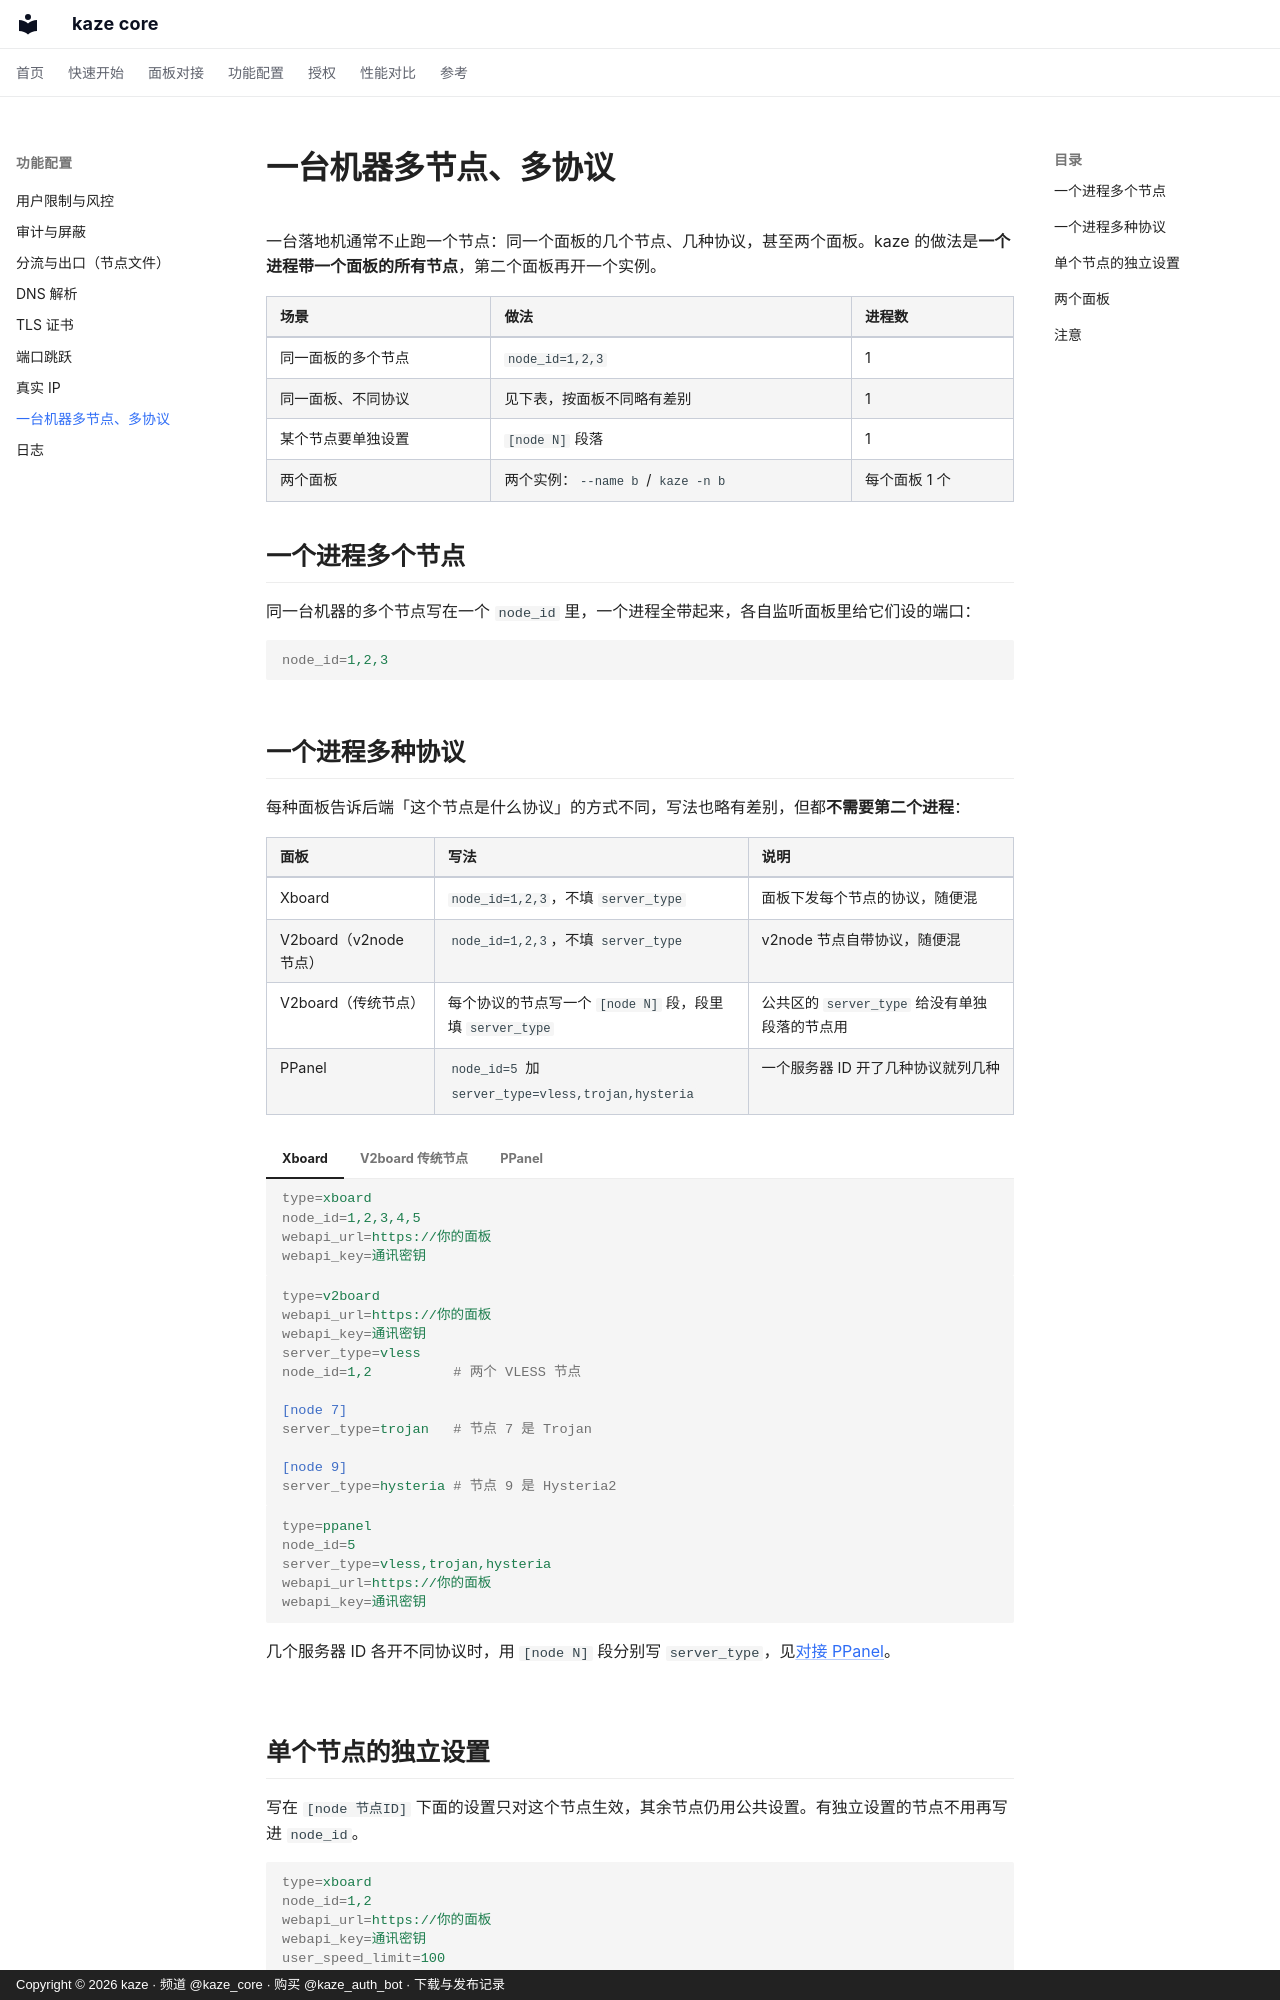

repository: kazeproxy/kaze-docs · page: features/multinode/index.html · generator: mkdocs · copyright: Copyright © 2026 kaze · 频道 @kaze_core · 购买 @kaze_auth_bot · 下载与发布记录

# 一台机器多节点、多协议

一台落地机通常不止跑一个节点：同一个面板的几个节点、几种协议，甚至两个面板。kaze 的做法是**一个进程带一个面板的所有节点**，第二个面板再开一个实例。

| 场景 | 做法 | 进程数 |
| --- | --- | --- |
| 同一面板的多个节点 | `node_id=1,2,3` | 1 |
| 同一面板、不同协议 | 见下表，按面板不同略有差别 | 1 |
| 某个节点要单独设置 | `[node N]` 段落 | 1 |
| 两个面板 | 两个实例：`--name b` / `kaze -n b` | 每个面板 1 个 |

## 一个进程多个节点

同一台机器的多个节点写在一个 `node_id` 里，一个进程全带起来，各自监听面板里给它们设的端口：

```ini
node_id=1,2,3
```

## 一个进程多种协议

每种面板告诉后端「这个节点是什么协议」的方式不同，写法也略有差别，但都**不需要第二个进程**：

| 面板 | 写法 | 说明 |
| --- | --- | --- |
| Xboard | `node_id=1,2,3`，不填 `server_type` | 面板下发每个节点的协议，随便混 |
| V2board（v2node 节点） | `node_id=1,2,3`，不填 `server_type` | v2node 节点自带协议，随便混 |
| V2board（传统节点） | 每个协议的节点写一个 `[node N]` 段，段里填 `server_type` | 公共区的 `server_type` 给没有单独段落的节点用 |
| PPanel | `node_id=5` 加 `server_type=vless,trojan,hysteria` | 一个服务器 ID 开了几种协议就列几种 |

=== "Xboard"

    ```ini
    type=xboard
    node_id=1,2,3,4,5
    webapi_url=https://你的面板
    webapi_key=通讯密钥
    ```

=== "V2board 传统节点"

    ```ini
    type=v2board
    webapi_url=https://你的面板
    webapi_key=通讯密钥
    server_type=vless
    node_id=1,2          # 两个 VLESS 节点

    [node 7]
    server_type=trojan   # 节点 7 是 Trojan

    [node 9]
    server_type=hysteria # 节点 9 是 Hysteria2
    ```

=== "PPanel"

    ```ini
    type=ppanel
    node_id=5
    server_type=vless,trojan,hysteria
    webapi_url=https://你的面板
    webapi_key=通讯密钥
    ```

    几个服务器 ID 各开不同协议时，用 `[node N]` 段分别写 `server_type`，见[对接 PPanel](../panel/ppanel.md)。
